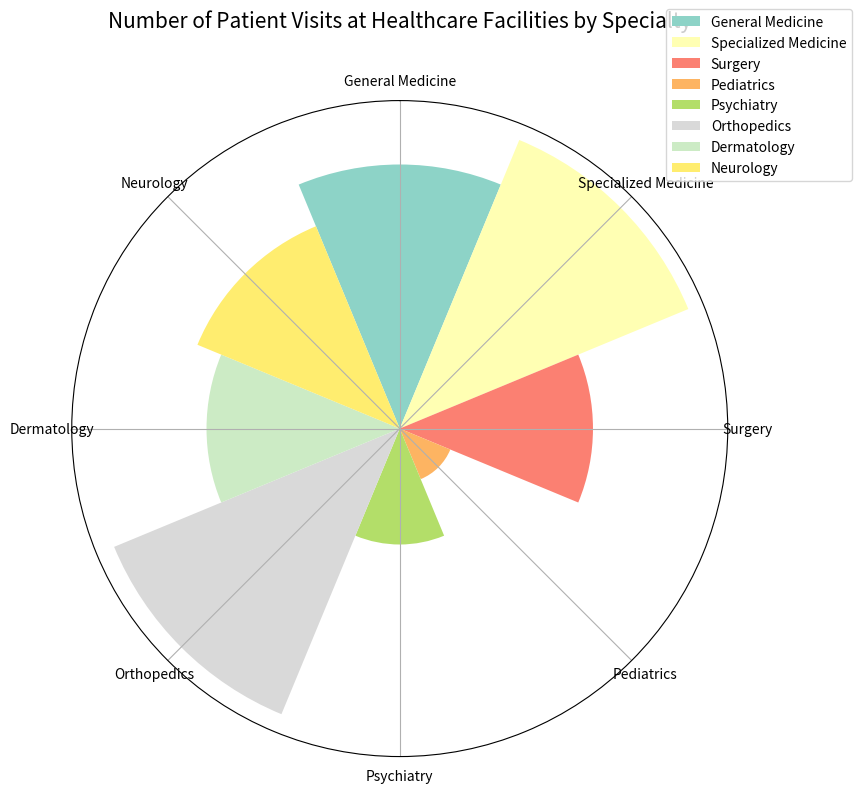

This figure's Python source: (Note: this script raises an exception after producing the figure.)

import matplotlib.pyplot as plt
import numpy as np

# transform the given data into three variables: data_labels, data, line_labels
data_labels = ['General Medicine', 'Specialized Medicine', 'Surgery', 'Pediatrics', 'Psychiatry', 'Orthopedics', 'Dermatology', 'Neurology']
data = [82, 97, 60, 17, 36, 96, 60, 68]
line_labels = ['Category', 'Number of Visits']

# plot the data with the type of rose chart
plt.figure(figsize=(12, 8))
ax = plt.subplot(111, polar=True)
num_categories = len(data_labels)
sector_angle = (2 * np.pi) / num_categories

ax.set_theta_direction(-1)
ax.set_theta_zero_location('N')

# draw each sector according to the data
colors = plt.cm.Set3(np.linspace(0, 1, num_categories))
for i in range(num_categories):
    ax.bar(sector_angle * i, data[i], width=sector_angle, color=colors[i], label=data_labels[i])

# set labels and ticks
ax.set_xticks(np.linspace(0, 2 * np.pi, num_categories, endpoint=False))
ax.set_xticklabels(data_labels, fontsize=10)
ax.set_yticks([])

# set the title and legend
plt.title('Number of Patient Visits at Healthcare Facilities by Specialty', fontsize=15, y=1.1)
ax.legend(data_labels, bbox_to_anchor=(1.2, 1.15), fontsize=10)

# adjust the display
plt.tight_layout()

# save the figure
plt.savefig('/cpfs01/user/yanxiangchao/code0/gpt_chart/structchart_simulation/simulated_data_corner_cases/rose/png/20231228-032010_33.png')

# clear the current image state
plt.clf()
